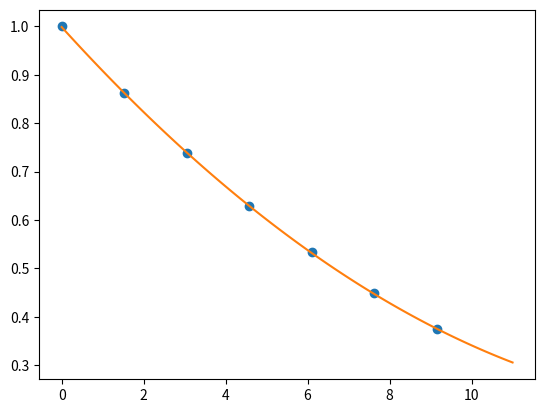

Write the Python code that produced this figure.
import matplotlib.pyplot as plt
import numpy as np
from scipy.optimize import curve_fit
dx=np.array([0, 1.525, 3.05, 4.575, 6.1, 7.625, 9.150],dtype=float)
dy=np.array([1, 0.8617, 0.7385, 0.6292, 0.5328, 0.4481, 0.3741],dtype=float)

# najpierw deklarujemy postać funkcji, którą dopasujemy do danych
def funq(x,a,b,c):
    return a*x*x+b*x+c

parm1,pcov=curve_fit(funq,dx,dy)
print(parm1)
#parm1 zawiera obliczone parametry a,b,c

plt.plot(dx, dy,'o')
xx=np.linspace(0, 11, num=100, endpoint=True)
plt.plot(xx, funq(xx,*parm1))
print("P na wysokości h=10.5km = ", funq(10.5,*parm1))
plt.show()